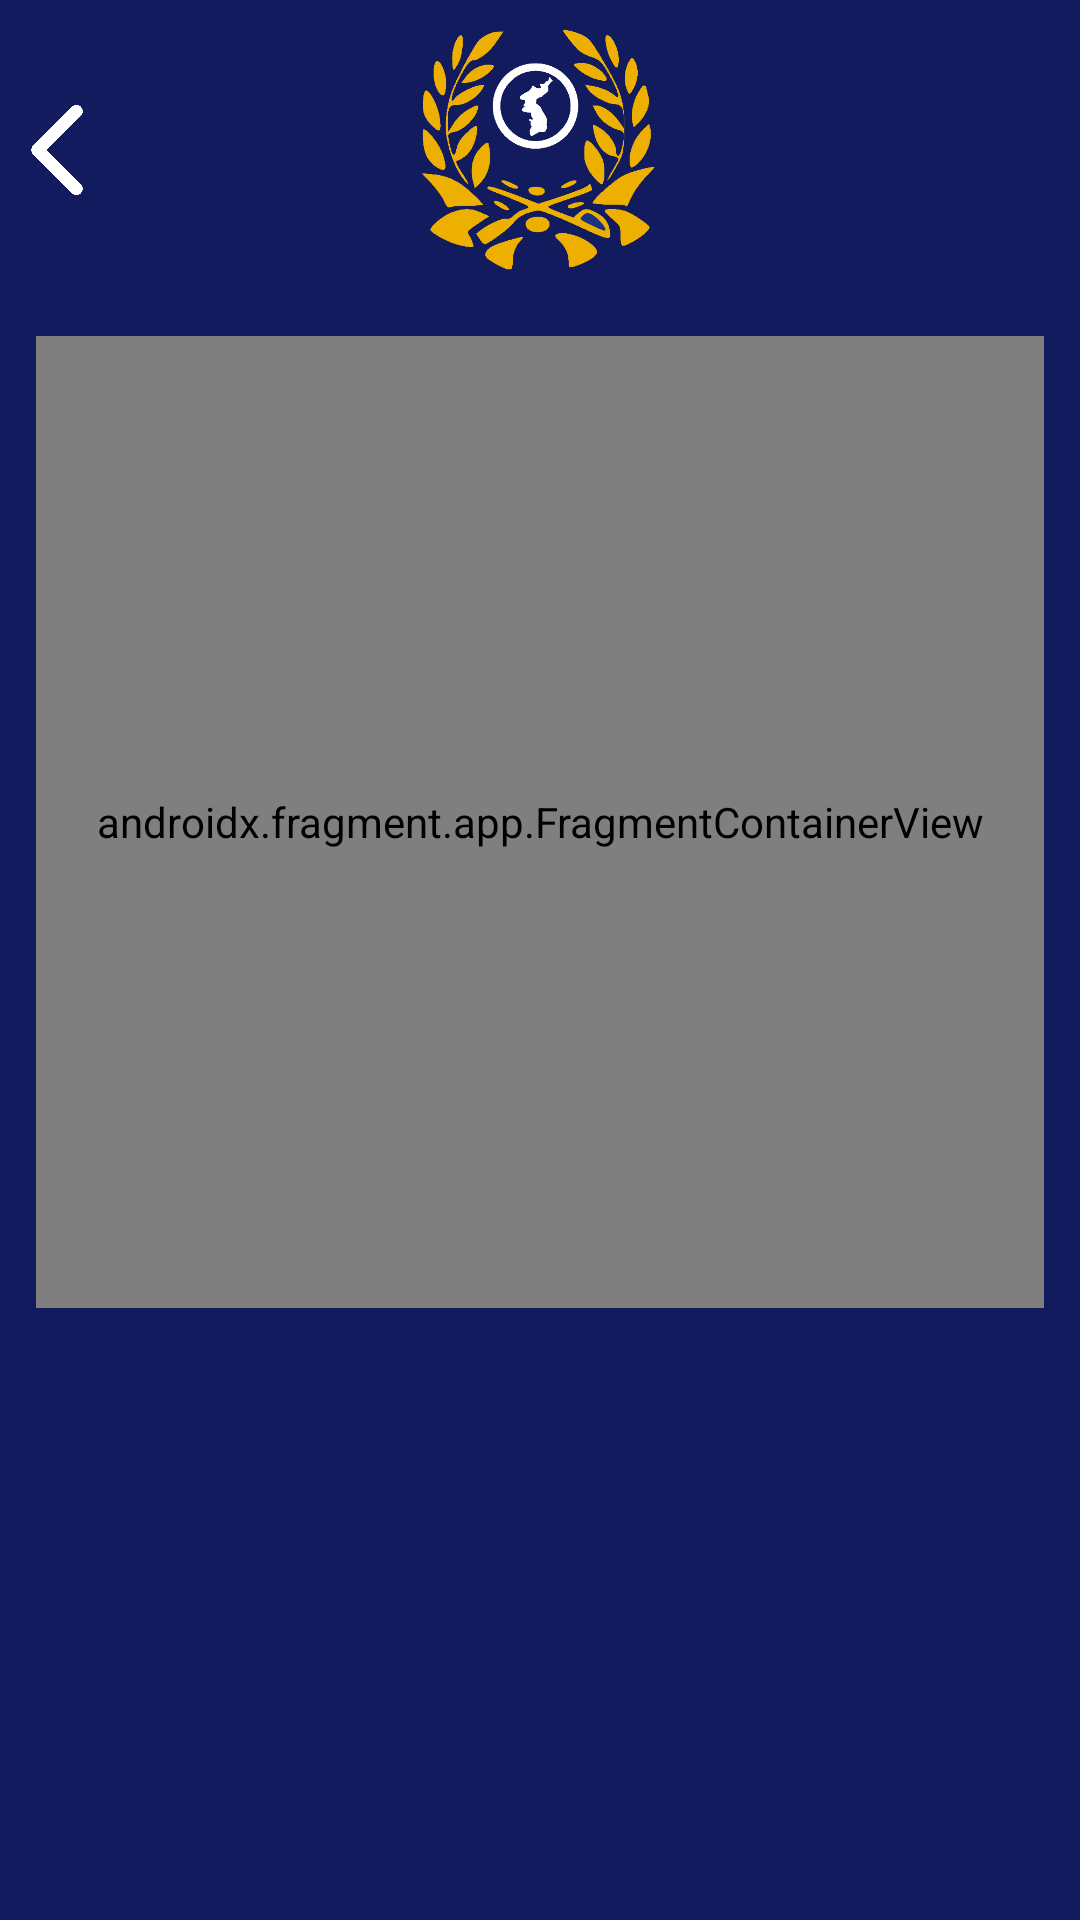

Android layout source for this screen:
<!-- AndroidManifest.xml: application theme Theme.ReserveForcesTraining -->
<!-- res/layout/user_5_map.xml -->
<?xml version="1.0" encoding="utf-8"?>

<androidx.constraintlayout.widget.ConstraintLayout xmlns:android="http://schemas.android.com/apk/res/android"
    xmlns:app="http://schemas.android.com/apk/res-auto"
    xmlns:tools="http://schemas.android.com/tools"
    android:layout_width="match_parent"
    android:layout_height="match_parent"
    android:background="#111b5d">

    <androidx.constraintlayout.widget.Guideline
        android:id="@+id/guideline_divide"
        android:layout_width="wrap_content"
        android:layout_height="wrap_content"
        android:orientation="horizontal"
        app:layout_constraintGuide_begin="100dp" />

    <ImageView
        android:id="@+id/imageView_army"
        android:layout_width="match_parent"
        android:layout_height="100dp"
        android:elevation="1dp"
        app:srcCompat="@drawable/army_2"
        tools:ignore="MissingConstraints" />

    <ImageButton
        android:id="@+id/imageButton_back"
        android:layout_width="30dp"
        android:layout_height="30dp"
        android:layout_marginStart="4dp"
        android:adjustViewBounds="true"
        android:background="#111b5d"
        android:scaleType="fitCenter"
        app:layout_constraintStart_toStartOf="parent"
        app:layout_constraintTop_toTopOf="parent"
        app:layout_constraintBottom_toBottomOf="@id/guideline_divide"
        app:srcCompat="@drawable/arrow_back_white"
        tools:ignore="TouchTargetSizeCheck,SpeakableTextPresentCheck" />

    <LinearLayout
        android:id="@+id/map_layout"
        android:layout_width="0dp"
        android:layout_height="0dp"
        android:layout_margin="12dp"
        android:orientation="vertical"
        app:layout_constraintBottom_toBottomOf="@+id/guideline_divide2"
        app:layout_constraintEnd_toEndOf="parent"
        app:layout_constraintStart_toStartOf="parent"
        app:layout_constraintTop_toTopOf="@+id/guideline_divide">

        <androidx.fragment.app.FragmentContainerView
            android:id="@+id/mapview"
            android:name="com.google.android.gms.maps.SupportMapFragment"
            android:layout_width="match_parent"
            android:layout_height="match_parent"
            tools:layout="@layout/abc_search_view" />
    </LinearLayout>

    <androidx.constraintlayout.widget.Guideline
        android:id="@+id/guideline_divide2"
        android:layout_width="wrap_content"
        android:layout_height="wrap_content"
        android:orientation="horizontal"
        app:layout_constraintGuide_percent="0.7" />

    <ListView
        android:id="@+id/listview_maplist"
        android:layout_width="0dp"
        android:layout_height="0dp"
        android:layout_margin="12dp"
        app:layout_constraintBottom_toBottomOf="parent"
        app:layout_constraintEnd_toEndOf="parent"
        app:layout_constraintStart_toStartOf="parent"
        app:layout_constraintTop_toBottomOf="@+id/guideline_divide2" />


</androidx.constraintlayout.widget.ConstraintLayout>
<!-- resources referenced by this layout -->
<resources>
  <!-- drawable army_2: png bitmap (drawable, 47278 bytes) -->
  <!-- drawable arrow_back_white: png bitmap (drawable, 5049 bytes) -->
  <style name="Theme.ReserveForcesTraining" parent="Theme.MaterialComponents.DayNight.DarkActionBar">
          
          <item name="colorPrimary">@color/purple_500</item>
          <item name="colorPrimaryVariant">@color/purple_700</item>
          <item name="colorOnPrimary">@color/white</item>
          
          <item name="colorSecondary">@color/teal_200</item>
          <item name="colorSecondaryVariant">@color/teal_700</item>
          <item name="colorOnSecondary">@color/black</item>
          
          <item name="android:statusBarColor">?attr/colorPrimaryVariant</item>
          
          <item name="windowNoTitle">true</item>
          <item name="android:windowFullscreen">true</item>
      </style>
  <!-- not gathered from this repository: default colours our renderer supplied (Android Studio template values) -->
  <color name="purple_500">#FF6200EE</color>
  <color name="purple_700">#FF3700B3</color>
  <color name="teal_200">#FF03DAC5</color>
  <color name="teal_700">#FF018786</color>
  <color name="black">#FF000000</color>
  <color name="white">#FFFFFFFF</color>
</resources>
